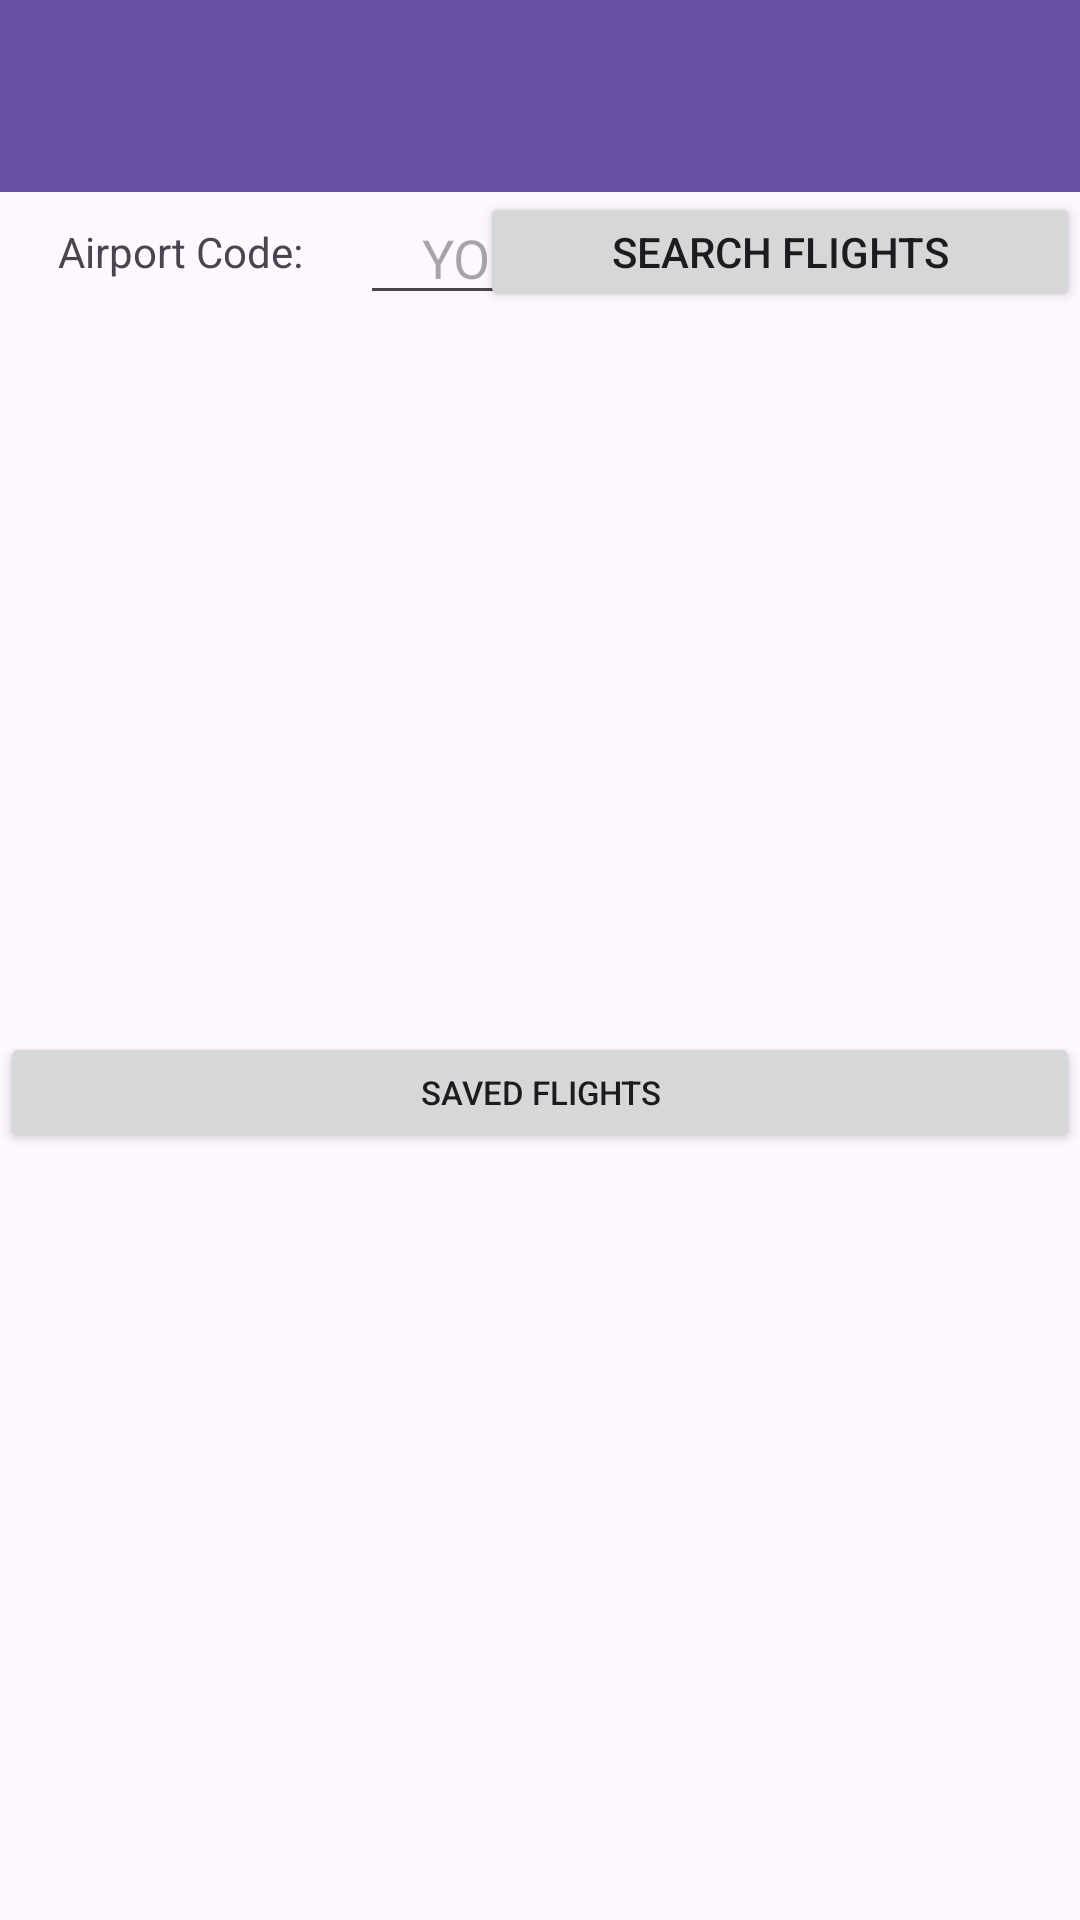

This screen was rendered from an Android layout file. Write that file and the resources it references.
<!-- AndroidManifest.xml: application theme Theme.FourGadgets -->
<!-- res/layout/activity_flight.xml -->
<?xml version="1.0" encoding="utf-8"?>
<androidx.constraintlayout.widget.ConstraintLayout xmlns:android="http://schemas.android.com/apk/res/android"
    xmlns:app="http://schemas.android.com/apk/res-auto"
    xmlns:tools="http://schemas.android.com/tools"
    android:id="@+id/layout_flight"
    android:layout_width="match_parent"
    android:layout_height="match_parent"
    tools:context=".FlightActivity">

    <androidx.appcompat.widget.Toolbar
        android:id="@+id/toolbar"
        android:layout_width="match_parent"
        android:layout_height="wrap_content"
        android:background="?attr/colorPrimary"
        android:minHeight="?attr/actionBarSize"
        android:theme="?attr/actionBarTheme"
        app:layout_constraintEnd_toEndOf="parent"
        app:layout_constraintStart_toStartOf="parent"
        app:layout_constraintTop_toTopOf="parent" />

    <TextView
        android:id="@+id/tv_airportcode"
        android:layout_width="120dp"
        android:layout_height="40dp"
        android:text="@string/airport_code"
        android:gravity="center"
        app:layout_constraintStart_toStartOf="parent"
        app:layout_constraintTop_toBottomOf="@+id/toolbar" />

    <EditText
        android:id="@+id/et_airportcode"
        android:layout_width="80dp"
        android:layout_height="40dp"
        android:layout_marginTop="1dp"
        android:ems="10"
        android:inputType="text"
        android:hint="YOW"
        android:textAlignment="center"
        app:layout_constraintStart_toEndOf="@+id/tv_airportcode"
        app:layout_constraintTop_toBottomOf="@+id/toolbar" />

    <Button
        android:id="@+id/btn_searchflights"
        android:layout_width="200dp"
        android:layout_height="40dp"
        android:text="@string/search_flights"
        app:layout_constraintEnd_toEndOf="parent"
        app:layout_constraintTop_toBottomOf="@+id/toolbar" />

    <androidx.recyclerview.widget.RecyclerView
        android:id="@+id/rv_searchedflights"
        android:layout_width="match_parent"
        android:layout_height="200dp"
        android:layout_marginTop="10dp"
        app:layout_constraintEnd_toEndOf="parent"
        app:layout_constraintHorizontal_bias="0.0"
        app:layout_constraintStart_toStartOf="parent"
        app:layout_constraintTop_toBottomOf="@+id/tv_airportcode" />

    <Button
        android:id="@+id/btn_savedflights"
        android:layout_width="match_parent"
        android:layout_height="40dp"
        android:layout_marginTop="30dp"
        android:text="@string/saved_flights"
        android:textSize="11sp"
        app:layout_constraintEnd_toEndOf="parent"
        app:layout_constraintStart_toStartOf="parent"
        app:layout_constraintTop_toBottomOf="@+id/rv_searchedflights" />

    <androidx.recyclerview.widget.RecyclerView
        android:id="@+id/rv_savedflights"
        android:layout_width="match_parent"
        android:layout_height="200dp"
        android:layout_marginTop="10dp"
        app:layout_constraintEnd_toEndOf="parent"
        app:layout_constraintHorizontal_bias="0.0"
        app:layout_constraintStart_toStartOf="parent"
        app:layout_constraintTop_toBottomOf="@+id/btn_savedflights" />

</androidx.constraintlayout.widget.ConstraintLayout>
<!-- resources referenced by this layout -->
<resources>
  <string name="airport_code">Airport Code: </string>
  <string name="saved_flights">Saved Flights</string>
  <string name="search_flights">Search FLIGHTS</string>
  <style name="Theme.FourGadgets" parent="Base.Theme.FourGadgets" />
  <style name="Base.Theme.FourGadgets" parent="Theme.Material3.DayNight.NoActionBar">
          
          
      </style>
</resources>
